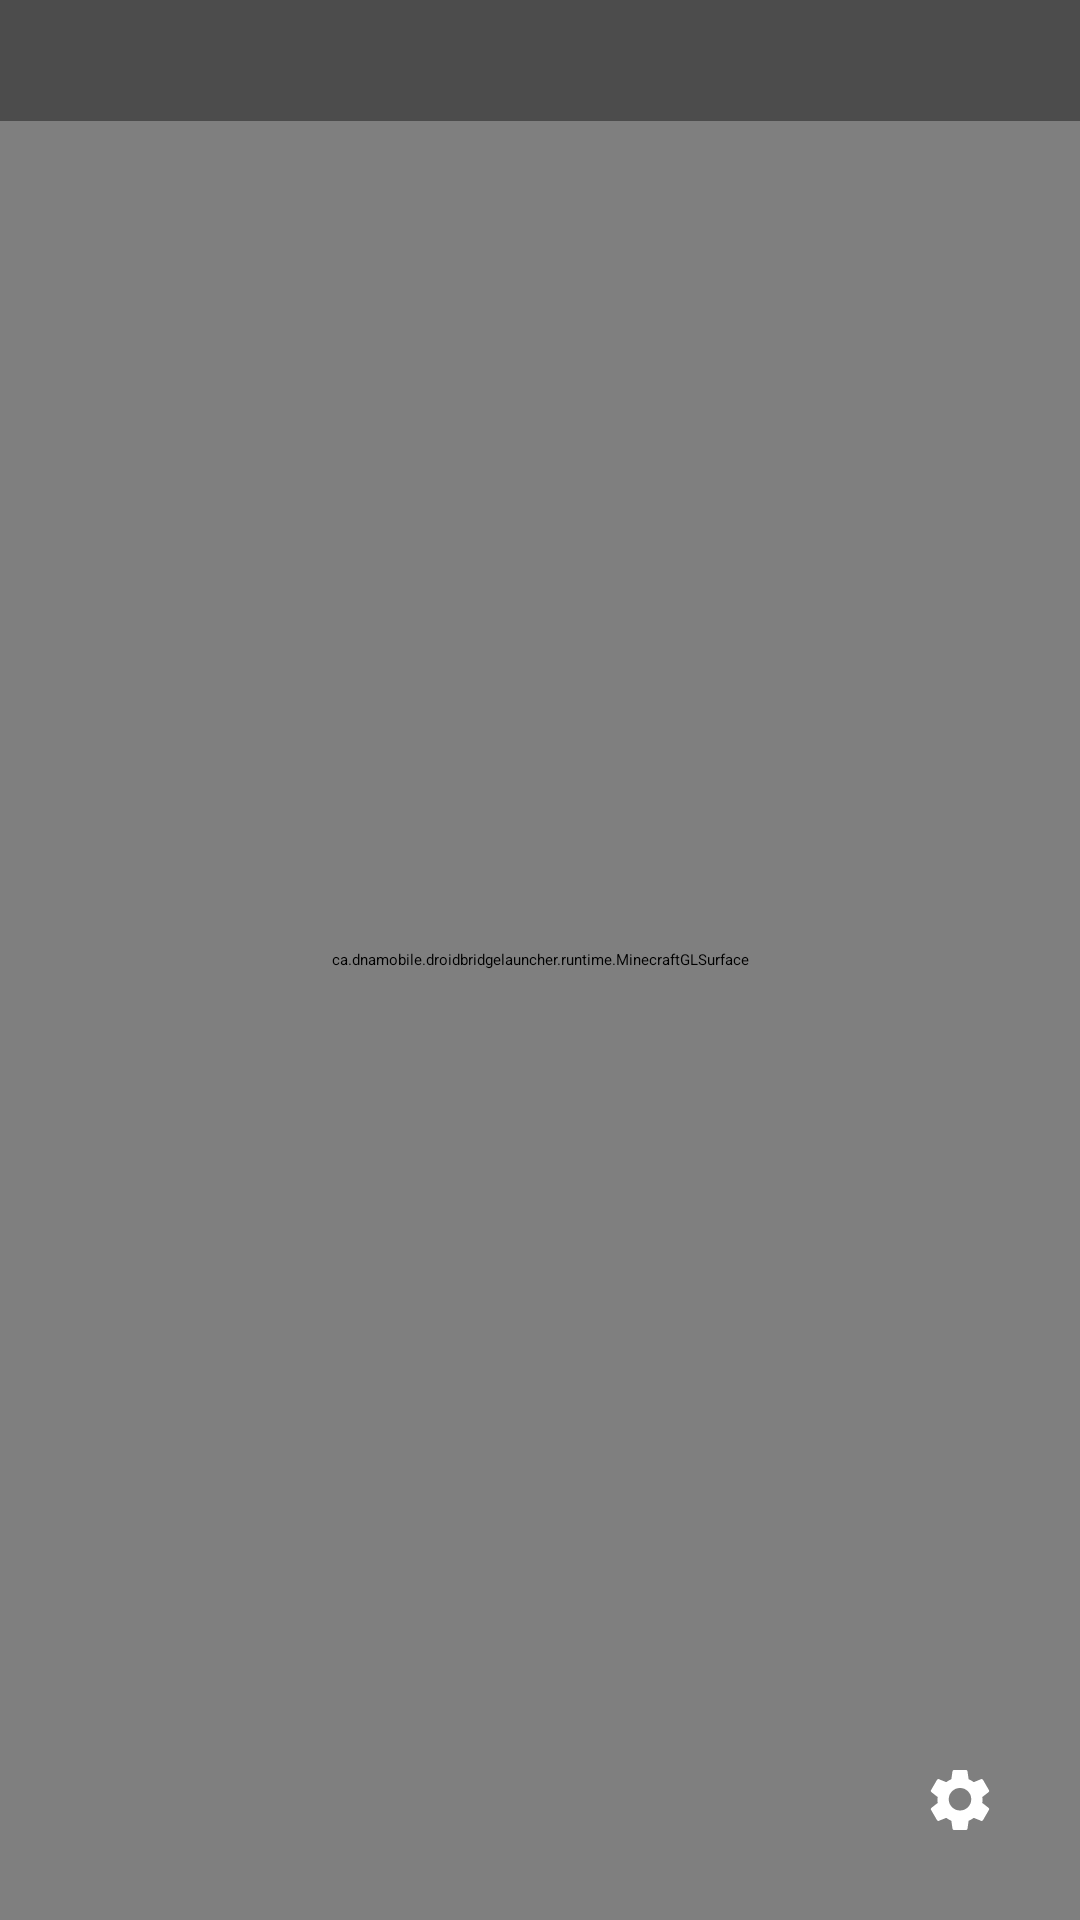

Here is an Android app screen rendered from its layout file. Give the layout XML and the strings, colors and styles it references.
<!-- AndroidManifest.xml: application theme Theme.DroidBridge -->
<!-- res/layout/activity_game.xml -->
<?xml version="1.0" encoding="utf-8"?>
<FrameLayout
    android:background="#ff000000"
    android:layout_width="fill_parent"
    android:layout_height="fill_parent"
    xmlns:android="http://schemas.android.com/apk/res/android">
    <ca.dnamobile.droidbridgelauncher.runtime.MinecraftGLSurface
        android:id="@id/minecraft_surface"
        android:layout_width="fill_parent"
        android:layout_height="fill_parent" />
    <ScrollView
        android:layout_gravity="top"
        android:background="#66000000"
        android:layout_width="fill_parent"
        android:layout_height="wrap_content"
        android:fillViewport="false">
        <TextView
            android:textSize="12.0sp"
            android:typeface="monospace"
            android:textColor="#ffffffff"
            android:id="@id/textStatus"
            android:padding="12.0dip"
            android:layout_width="fill_parent"
            android:layout_height="wrap_content" />
    </ScrollView>
    <LinearLayout
        android:layout_gravity="start|center|top"
        android:orientation="vertical"
        android:id="@id/layoutLogOverlay"
        android:background="#ff000000"
        android:padding="8.0dip"
        android:focusable="false"
        android:visibility="gone"
        android:clickable="true"
        android:layout_width="360.0dip"
        android:layout_height="420.0dip">
        <LinearLayout
            android:gravity="center_vertical"
            android:orientation="horizontal"
            android:id="@id/layoutLogOverlayHeader"
            android:background="@drawable/bg_game_log_header"
            android:layout_width="fill_parent"
            android:layout_height="40.0dip">
            <TextView
                android:textSize="11.0sp"
                android:textStyle="bold"
                android:textColor="#ffffffff"
                android:gravity="center_vertical"
                android:id="@id/textLogOverlayTitle"
                android:layout_width="0.0dip"
                android:layout_height="fill_parent"
                android:text="@string/game_log_overlay_title"
                android:layout_weight="1.0"
                android:paddingStart="10.0dip"
                android:paddingEnd="6.0dip" />
            <ImageButton
                android:id="@id/buttonLogOverlayPausePlay"
                android:background="@android:color/transparent"
                android:padding="10.0dip"
                android:layout_width="44.0dip"
                android:layout_height="fill_parent"
                android:src="@drawable/ic_pause_24"
                android:contentDescription="@string/game_log_overlay_pause" />
            <TextView
                android:textSize="20.0sp"
                android:textStyle="bold"
                android:textColor="#ffffffff"
                android:gravity="center"
                android:id="@id/buttonLogOverlayMinimize"
                android:layout_width="44.0dip"
                android:layout_height="fill_parent"
                android:text="@string/game_log_minimize" />
            <TextView
                android:textSize="22.0sp"
                android:textStyle="bold"
                android:textColor="#ffffffff"
                android:gravity="center"
                android:id="@id/buttonLogOverlayHide"
                android:layout_width="44.0dip"
                android:layout_height="fill_parent"
                android:text="@string/game_log_hide" />
        </LinearLayout>
        <ScrollView
            android:id="@id/scrollLogOverlay"
            android:focusable="true"
            android:clickable="true"
            android:layout_width="fill_parent"
            android:layout_height="0.0dip"
            android:layout_marginTop="4.0dip"
            android:fillViewport="false"
            android:layout_weight="1.0">
            <TextView
                android:textSize="10.0sp"
                android:typeface="monospace"
                android:textColor="#ffffffff"
                android:id="@id/textLogOverlay"
                android:focusable="false"
                android:clickable="false"
                android:layout_width="fill_parent"
                android:layout_height="wrap_content"
                android:includeFontPadding="false" />
        </ScrollView>
        <TextView
            android:textSize="10.0sp"
            android:textStyle="bold"
            android:textColor="#ccffffff"
            android:gravity="center"
            android:layout_gravity="end"
            android:id="@id/textLogOverlayResizeHandle"
            android:layout_width="wrap_content"
            android:layout_height="32.0dip"
            android:minWidth="76.0dip"
            android:text="@string/game_log_resize"
            android:paddingStart="10.0dip"
            android:paddingEnd="10.0dip" />
    </LinearLayout>
    <ImageButton
        android:layout_gravity="start|center|top"
        android:id="@id/buttonLogOverlayRestore"
        android:background="@drawable/bg_ingame_settings_button"
        android:padding="10.0dip"
        android:visibility="gone"
        android:layout_width="48.0dip"
        android:layout_height="48.0dip"
        android:src="@drawable/ic_game_log_paper_24"
        android:contentDescription="@string/game_log_overlay_restore" />
    <ImageButton
        android:layout_gravity="end|bottom|center"
        android:id="@id/buttonGameSettings"
        android:background="@drawable/bg_ingame_settings_button"
        android:padding="12.0dip"
        android:layout_width="48.0dip"
        android:layout_height="48.0dip"
        android:layout_margin="16.0dip"
        android:src="@drawable/ic_ingame_settings_24"
        android:contentDescription="@string/game_button_overlay_settings" />
</FrameLayout>
<!-- resources referenced by this layout -->
<resources>
  <!-- drawable bg_game_log_header (drawable) -->
  <?xml version="1.0" encoding="utf-8"?>
  <shape
      android:shape="rectangle"
      xmlns:android="http://schemas.android.com/apk/res/android">
      <solid
          android:color="#33ffffff" />
      <corners
          android:radius="10.0dip" />
  </shape>
  <!-- drawable ic_game_log_paper_24 (drawable) -->
  <?xml version="1.0" encoding="utf-8"?>
  <vector
      android:height="24.0dip"
      android:width="24.0dip"
      android:viewportWidth="24.0"
      android:viewportHeight="24.0"
      xmlns:android="http://schemas.android.com/apk/res/android">
      <path
          android:fillColor="#00000000"
          android:pathData="M6,2h9l5,5v15H6c-1.1,0 -2,-0.9 -2,-2V4c0,-1.1 0.9,-2 2,-2zM15,2v5h5"
          android:strokeColor="#ffffffff"
          android:strokeWidth="1.8"
          android:strokeLineCap="round"
          android:strokeLineJoin="round" />
      <path
          android:fillColor="#00000000"
          android:pathData="M8,12h8M8,16h8"
          android:strokeColor="#ffffffff"
          android:strokeWidth="1.8"
          android:strokeLineCap="round" />
  </vector>
  <!-- drawable ic_pause_24 (drawable) -->
  <?xml version="1.0" encoding="utf-8"?>
  <vector
      android:height="24.0dip"
      android:width="24.0dip"
      android:viewportWidth="24.0"
      android:viewportHeight="24.0"
      xmlns:android="http://schemas.android.com/apk/res/android">
      <path
          android:fillColor="@android:color/white"
          android:pathData="M6,5h4v14H6zM14,5h4v14h-4z" />
  </vector>
  <string name="game_button_overlay_settings">Open in-game button overlay</string>
  <string name="game_log_hide">×</string>
  <string name="game_log_minimize">—</string>
  <string name="game_log_overlay_pause">Pause live game log</string>
  <string name="game_log_overlay_restore">Restore game log window</string>
  <string name="game_log_overlay_title">Latest log</string>
  <string name="game_log_resize">↘ Resize</string>
  <style name="Theme.Material3.DayNight.NoActionBar" parent="@style/Theme.Material3.Dark.NoActionBar" />
  <color name="launcher_background">#fffff8f3</color>
  <color name="launcher_on_surface">#ff241914</color>
  <color name="launcher_on_surface_variant">#ff584337</color>
  <color name="launcher_outline_variant">#ffdbc2b3</color>
  <color name="launcher_orange">#ffd95700</color>
  <color name="launcher_error">#ffba1a1a</color>
  <color name="launcher_error_container">#ffffdad6</color>
  <color name="launcher_on_error">#ffffffff</color>
  <color name="launcher_on_error_container">#ff410002</color>
  <color name="launcher_on_orange">#ffffffff</color>
  <color name="launcher_on_orange_container">#ff411400</color>
  <color name="launcher_on_secondary">#ffffffff</color>
  <color name="launcher_on_secondary_container">#ff2c160b</color>
  <color name="launcher_on_tertiary">#ffffffff</color>
  <color name="launcher_on_tertiary_container">#ff211b00</color>
  <color name="launcher_outline">#ff8d7364</color>
  <color name="launcher_orange_container">#ffffe0c2</color>
  <color name="launcher_secondary">#ff765746</color>
  <color name="launcher_secondary_container">#ffffdcc7</color>
  <color name="launcher_surface">#fffff8f3</color>
  <color name="launcher_surface_variant">#fff8dfd0</color>
  <color name="launcher_tertiary">#ff695e2f</color>
  <color name="launcher_tertiary_container">#fff2e2a7</color>
</resources>
